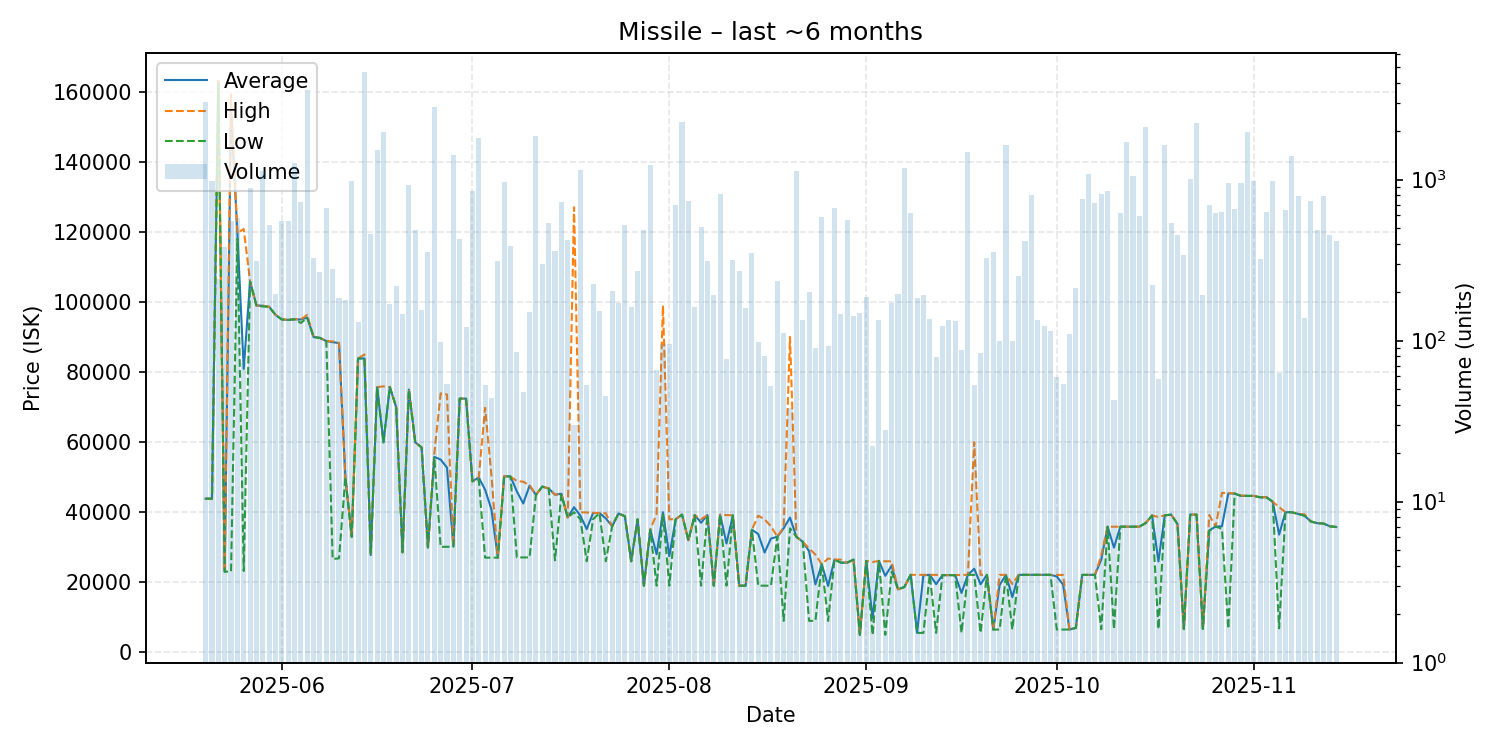

The file beside this chart, header and first rows:
date, average, highest, lowest, order_count, volume
2025-05-20, 43860, 43860, 43860, 25, 3044
2025-05-21, 43860, 43860, 43860, 39, 983
2025-05-22, 162900, 163100, 162300, 42, 242
2025-05-23, 23030, 23030, 23030, 22, 381
2025-05-24, 154500, 159200, 23090, 43, 550
2025-05-25, 119600, 119600, 118000, 31, 578
2025-05-26, 80880, 120800, 23220, 30, 73
2025-05-27, 105800, 105800, 105800, 44, 892
2025-05-28, 98980, 98980, 98980, 42, 312
2025-05-29, 98900, 98910, 98680, 49, 1130
2025-05-30, 98600, 98600, 98600, 98, 523
2025-05-31, 96300, 96300, 96300, 38, 194
2025-06-01, 94980, 94980, 94980, 38, 556
2025-06-02, 94860, 94990, 94860, 45, 550
2025-06-03, 95030, 95040, 95030, 35, 1268
2025-06-04, 94990, 95020, 93980, 36, 726
2025-06-05, 95500, 96280, 95490, 50, 3584
2025-06-06, 89970, 89970, 89970, 36, 327
2025-06-07, 89720, 89720, 89720, 26, 266
2025-06-08, 88830, 88830, 88830, 43, 671
2025-06-09, 88510, 88730, 26640, 52, 278
2025-06-10, 88250, 88260, 26840, 21, 185
2025-06-11, 49970, 49970, 49970, 40, 179
2025-06-12, 32970, 32970, 32970, 26, 983
2025-06-13, 83870, 83870, 83860, 21, 131
2025-06-14, 83870, 84990, 83840, 39, 4678
2025-06-15, 27780, 27780, 27780, 27, 462
2025-06-16, 75680, 75690, 75640, 32, 1532
2025-06-17, 59990, 75900, 59870, 38, 1984
2025-06-18, 75690, 75690, 75690, 40, 170
2025-06-19, 69980, 69980, 69980, 33, 219
2025-06-20, 28570, 28570, 28570, 29, 147
2025-06-21, 74990, 75000, 74990, 42, 926
2025-06-22, 59950, 59950, 59950, 34, 488
2025-06-23, 58480, 58480, 58480, 26, 154
2025-06-24, 29960, 29960, 29960, 29, 353
2025-06-25, 55790, 56640, 55780, 48, 2844
2025-06-26, 55016, 73910, 30110, 44, 98
2025-06-27, 52728, 73600, 30130, 22, 54
2025-06-28, 30200, 30200, 30200, 43, 1427
2025-06-29, 72400, 72400, 72400, 40, 425
2025-06-30, 72400, 72400, 72400, 16, 122
2025-07-01, 48810, 48810, 48810, 16, 853
2025-07-02, 49910, 49950, 49310, 25, 1809
2025-07-03, 46401, 69780, 27030, 28, 53
2025-07-04, 40765, 50410, 27035, 24, 44
2025-07-05, 27040, 27040, 27040, 27, 312
2025-07-06, 50280, 50280, 50280, 44, 969
2025-07-07, 50170, 50170, 50170, 21, 388
2025-07-08, 45929, 48910, 27100, 26, 85
2025-07-09, 42489, 48700, 27100, 18, 48
2025-07-10, 47580, 47670, 27100, 41, 150
2025-07-11, 44940, 44940, 44940, 36, 1871
2025-07-12, 47300, 47300, 47300, 46, 299
2025-07-13, 46790, 46790, 46790, 28, 538
2025-07-14, 45000, 45000, 26270, 26, 361
2025-07-15, 45270, 45270, 45060, 20, 723
2025-07-16, 38500, 38500, 38500, 31, 419
2025-07-17, 41428, 126995, 39985, 14, 30
2025-07-18, 39000, 39980, 37990, 31, 1150
... 119 more rows
